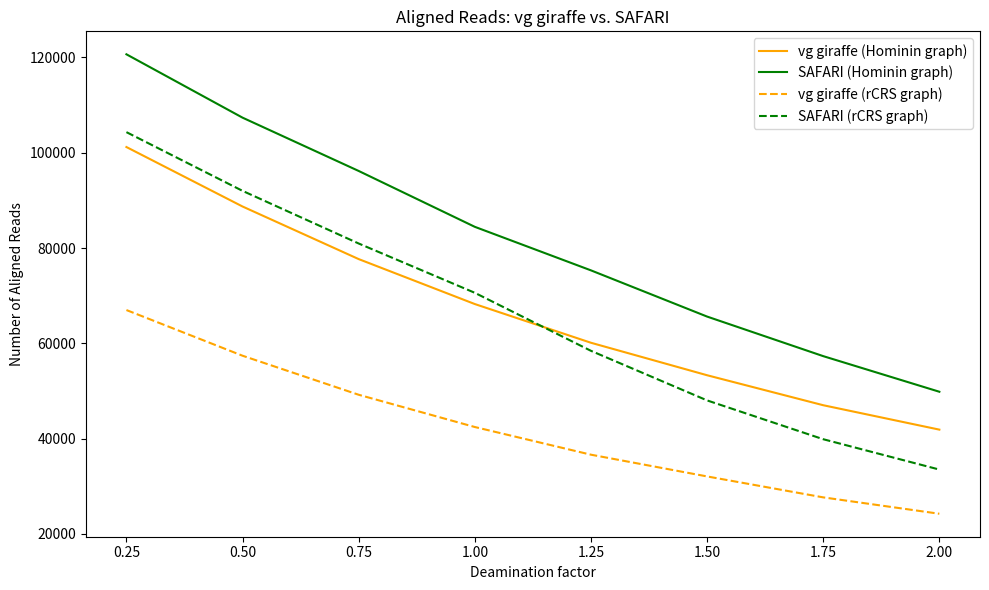

The matplotlib source for this figure:
import matplotlib.pyplot as plt
import pandas as pd

# Data for plotting, based on the table provided
data = {
    "Deamination factor": [0.25, 0.50, 0.75, 1.00, 1.25, 1.50, 1.75, 2.00],
    "vg giraffe Hominin": [101200, 88719, 77684, 68250, 60127, 53311, 47019, 41896],
    "SAFARI Hominin": [120660, 107364, 96179, 84455, 75319, 65623, 57320, 49846],
    "vg giraffe rCRS": [66992, 57406, 49214, 42445, 36638, 32076, 27681, 24244],
    "SAFARI rCRS": [104326, 92001, 80955, 70610, 58435, 48029, 39885, 33515]
}

# Convert data into a DataFrame
df = pd.DataFrame(data)

# Plotting
plt.figure(figsize=(10, 6))

# Plotting each line
plt.plot(df["Deamination factor"], df["vg giraffe Hominin"], color='orange', label='vg giraffe (Hominin graph)')
plt.plot(df["Deamination factor"], df["SAFARI Hominin"], color='green', label='SAFARI (Hominin graph)')
plt.plot(df["Deamination factor"], df["vg giraffe rCRS"], color='orange', linestyle='--', label='vg giraffe (rCRS graph)')
plt.plot(df["Deamination factor"], df["SAFARI rCRS"], color='green', linestyle='--', label='SAFARI (rCRS graph)')

# Adding titles and labels
plt.title('Aligned Reads: vg giraffe vs. SAFARI')
plt.xlabel('Deamination factor')
plt.ylabel('Number of Aligned Reads')
plt.legend()

# Show the plot
plt.tight_layout()
plt.savefig("hominin_results.png", dpi=300)

